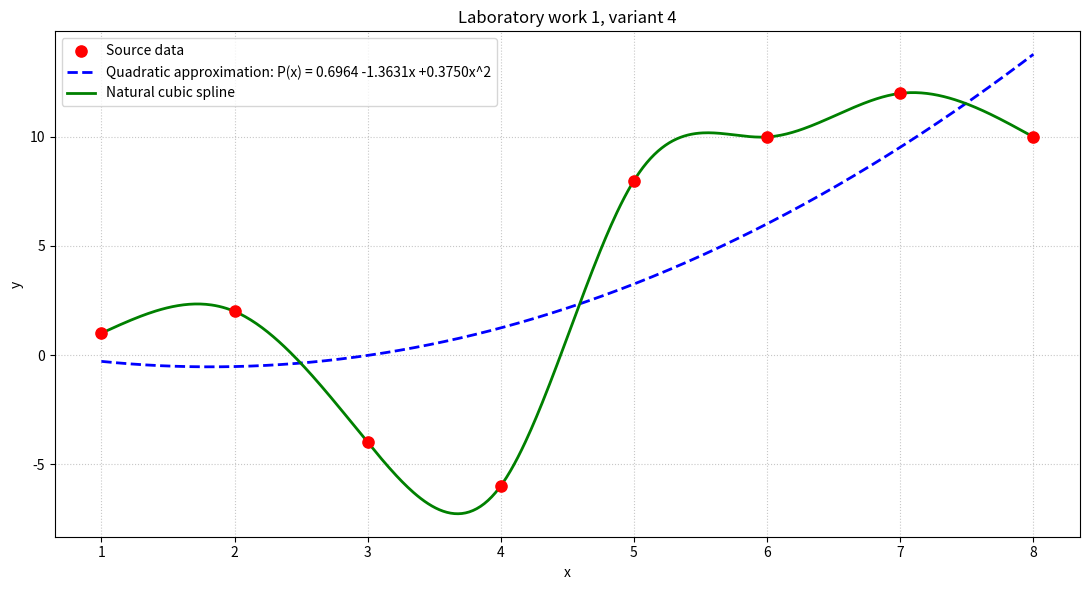

Here is the Python script that generated this plot:
import numpy as np
import matplotlib.pyplot as plt
from scipy.interpolate import CubicSpline

x = np.array([1, 2, 3, 4, 5, 6, 7, 8], dtype=float)
y = np.array([1, 2, -4, -6, 8, 10, 12, 10], dtype=float)

N = len(x)

k = 4

assert len(x) == len(y) == 8
assert np.all(np.diff(x) > 0)


sum_x = np.sum(x)
sum_y = np.sum(y)
sum_x2 = np.sum(x ** 2)
sum_x3 = np.sum(x ** 3)
sum_x4 = np.sum(x ** 4)
sum_xy = np.sum(x * y)
sum_x2y = np.sum((x ** 2) * y)

matrix = np.array([[N, sum_x, sum_x2],
                   [sum_x, sum_x2, sum_x3],
                   [sum_x2, sum_x3, sum_x4]])

rhs = np.array([sum_y, sum_xy, sum_x2y])

delta = np.linalg.det(matrix)

matrix_a = matrix.copy()
matrix_a[:, 0] = rhs
delta_a = np.linalg.det(matrix_a)

matrix_b = matrix.copy()
matrix_b[:, 1] = rhs
delta_b = np.linalg.det(matrix_b)

matrix_c = matrix.copy()
matrix_c[:, 2] = rhs
delta_c = np.linalg.det(matrix_c)

a = delta_a / delta
b = delta_b / delta
c = delta_c / delta

p_x = f"{a:.4f} {b:+.4f}x {c:+.4f}x^2"

polyfit_coeffs = np.polyfit(x, y, 2)
c_np, b_np, a_np = polyfit_coeffs

# Task 2: construct a natural cubic spline manually.
# M contains the second derivatives of the spline at the nodes.
h = np.diff(x)
inner_nodes = N - 2

spline_matrix = np.zeros((inner_nodes, inner_nodes))
spline_rhs = np.zeros(inner_nodes)

for row in range(inner_nodes):
    node = row + 1
    h_left = h[node - 1]
    h_right = h[node]

    if row > 0:
        spline_matrix[row, row - 1] = h_left

    spline_matrix[row, row] = 2 * (h_left + h_right)

    if row < inner_nodes - 1:
        spline_matrix[row, row + 1] = h_right

    spline_rhs[row] = 6 * (
        (y[node + 1] - y[node]) / h_right
        - (y[node] - y[node - 1]) / h_left
    )

# Natural boundary conditions: M[0] = M[-1] = 0.
second_derivatives = np.zeros(N)
second_derivatives[1:-1] = np.linalg.solve(spline_matrix, spline_rhs)

# Coefficients of S_i(x) = A_i + B_i*dx + C_i*dx^2 + D_i*dx^3,
# where dx = x - x_i and x is in [x_i, x_(i+1)].
spline_a = y[:-1].copy()
spline_b = (
    np.diff(y) / h
    - h * (2 * second_derivatives[:-1] + second_derivatives[1:]) / 6
)
spline_c = second_derivatives[:-1] / 2
spline_d = np.diff(second_derivatives) / (6 * h)


def evaluate_manual_spline(x_values):
    """Evaluate the manually calculated piecewise natural cubic spline."""
    x_values = np.asarray(x_values, dtype=float)
    interval = np.searchsorted(x, x_values, side="right") - 1
    interval = np.clip(interval, 0, N - 2)
    dx = x_values - x[interval]

    return (
        spline_a[interval]
        + spline_b[interval] * dx
        + spline_c[interval] * dx**2
        + spline_d[interval] * dx**3
    )


# SciPy comparison. The guide requires a natural spline, so bc_type must be set.
scipy_spline = CubicSpline(x, y, bc_type="natural")

if __name__ == "__main__":
    print("TASK 1: QUADRATIC APPROXIMATION")
    print(f"Polynomial coefficients: a = {a}, b = {b}, c = {c}")
    print(f"Polynomial from numpy: a = {a_np}, b = {b_np}, c = {c_np}")
    print(f"Polynomial equation: y = {p_x}")

    print("\nTASK 2: NATURAL CUBIC SPLINE")
    print("Spline system matrix:")
    print(spline_matrix)
    print("Spline right-hand side:")
    print(spline_rhs)
    print("Second derivatives at the nodes:")
    print(second_derivatives)

    print("\nPiecewise spline coefficients:")
    for i in range(N - 1):
        print(
            f"[{x[i]:g}, {x[i + 1]:g}]: "
            f"S_{i + 1}(x) = {spline_a[i]:.6f} "
            f"{spline_b[i]:+.6f}(x-{x[i]:g}) "
            f"{spline_c[i]:+.6f}(x-{x[i]:g})^2 "
            f"{spline_d[i]:+.6f}(x-{x[i]:g})^3"
        )

    x_fit = np.linspace(x[0], x[-1], 500)
    y_fit = a + b * x_fit + c * x_fit ** 2
    y_spline_manual = evaluate_manual_spline(x_fit)
    y_spline_scipy = scipy_spline(x_fit)

    max_difference = np.max(np.abs(y_spline_manual - y_spline_scipy))
    node_error = np.max(np.abs(evaluate_manual_spline(x) - y))
    print(f"\nMaximum manual/SciPy difference: {max_difference:.3e}")
    print(f"Maximum interpolation error at nodes: {node_error:.3e}")

    plt.figure(figsize=(11, 6))
    plt.scatter(x, y, color="red", s=65, zorder=5, label="Source data")
    plt.plot(
        x_fit,
        y_fit,
        "--",
        color="blue",
        linewidth=2,
        label=f"Quadratic approximation: P(x) = {p_x}",
    )
    plt.plot(
        x_fit,
        y_spline_manual,
        color="green",
        linewidth=2,
        label="Natural cubic spline",
    )

    plt.title("Laboratory work 1, variant 4")
    plt.xlabel("x")
    plt.ylabel("y")
    plt.legend()
    plt.grid(linestyle=":", alpha=0.7)
    plt.tight_layout()
    plt.show()
